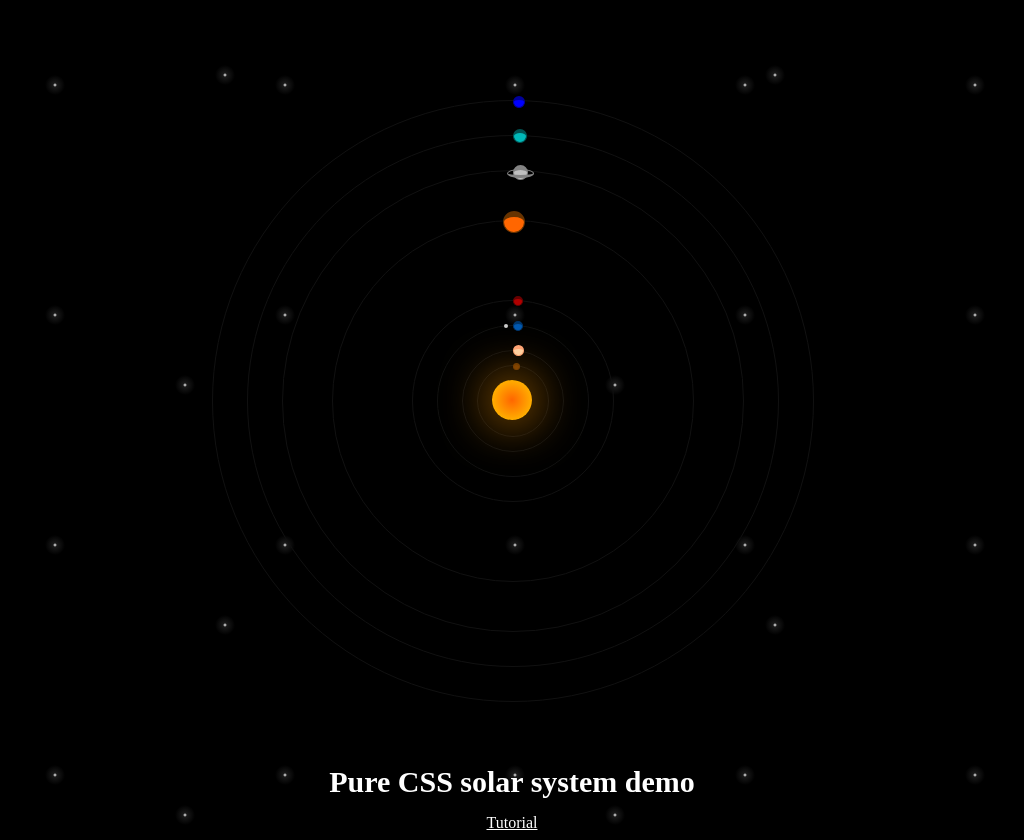

Reproduce this picture with HTML and CSS.

<!DOCTYPE HTML>
<html>
<head>
<meta http-equiv="Content-Type" content="text/html; charset=utf-8">
<meta name="viewport" content="width=device-width, initial-scale=1.0">
<title>Pure css ripple effect</title>
<style type="text/css">

body{
	background-color:#000;
	margin-top:50px;
	background-image:
	radial-gradient(white, rgba(255,255,255,.1) 2px, transparent 10px),
	radial-gradient(white, rgba(255,255,255,.1) 2px, transparent 10px),
	radial-gradient(white, rgba(255,255,255,.1) 2px, transparent 10px);
	background-size: 550px 550px,430px 430px,230px 230px; 
	background-position: 500px 2000px,400px 600px,400px 200px;
}

#solar-system{
	position:relative;
	margin:auto;
	width:600px;
	height:600px;
	overflow:hidden;
	padding:50px;
}

#neptune-circle{
	position:absolute;
	width:600px;
	height:600px;
	background-color:rgba(0,0,0,0);
	border: 1px solid #111;
	border-radius:100%;
	animation: rotation 70s linear infinite;
}

#neptune-circle:after{
	position:absolute;
	width:10px;
	height:7px;
	border-radius:100%;
	background-color:#00F;
	border-color:#00009B;
	border-style:solid;
	border-width: 4px 1px 1px 1px;
	content:'';
	left:300px;
	top:-5px;
}

#uranus-circle{
	position:absolute;
	width:530px;
	height:530px;
	background-color:rgba(0,0,0,0);
	border: 1px solid #111;
	border-radius:100%;
	left:85px;
	top:85px;
	animation: rotation 60s linear infinite;
}

#uranus-circle:after{
	position:absolute;
	width:12px;
	height:9px;
	border-radius:100%;
	border-color:#005353;
	border-style:solid;
	border-width: 4px 1px 1px 1px;
	background-color:#00B9B9;
	content:'';
	left:265px;
	top:-7px;
}

#saturn-circle{
	position:absolute;
	width:460px;
	height:460px;
	background-color:rgba(0,0,0,0);
	border: 1px solid #111;
	border-radius:100%;
	left:120px;
	top:120px;
	animation: rotation 50s linear infinite;
}

#saturn-circle:before{
	position:absolute;
	width:13px;
	height:9px;
	border-radius:100%;
	background-color:#C0C0C0;
	border-color:#838383;
	border-style:solid;
	border-width: 5px 1px 1px 1px;
	content:'';
	left:230px;
	top:-6px;
}

#saturn-circle:after{
	
	position:absolute;
	width:25px;
	height:5px;
	border-radius:100%;
	background-color:rgba(0,0,0,0);
	border-color:#838383;
	border-style:solid;
	border-width: 1px 1px 3px 1px;
	content:'';
	left:224px;
	top:-2px;
	
}

#jupiter-circle{
	position:absolute;
	width:360px;
	height:360px;
	background-color:rgba(0,0,0,0);
	border: 1px solid #111;
	border-radius:100%;
	left:170px;
	top:170px;
	animation: rotation 40s linear infinite;
}

#jupiter-circle:after{
	position:absolute;
	width:20px;
	height:15px;
	border-radius:100%;
	background-color:#F60;
	border-color:#630;
	border-style:solid;
	border-width: 6px 1px 1px 1px;
	content:'';
	left:170px;
	top:-10px;
}

#mars-circle{
	position:absolute;
	width:200px;
	height:200px;
	background-color:rgba(0,0,0,0);
	border: 1px solid #111;
	border-radius:100%;
	left:250px;
	top:250px;
	animation: rotation 30s linear infinite;
}

#mars-circle:after{
	position:absolute;
	width:8px;
	height:6px;
	border-radius:100%;
	background-color:#B00000;
	border-color:#600;
	border-style:solid;
	border-width: 3px 1px 1px 1px;
	content:'';
	left:100px;
	top:-5px;
}

#earth-circle{
	position:absolute;
	width:150px;
	height:150px;
	background-color:rgba(0,0,0,0);
	border: 1px solid #111;
	border-radius:100%;
	left:275px;
	top:275px;
	animation: rotation 20s linear infinite;
}

#earth-circle:before{
	position:absolute;
	width:4px;
	height:4px;
	border-radius:100%;
	background-color:#CCC;
	content:'';
	left:66px;
	top:-2px;
	transform-origin:15px;
	animation: rotation 2s linear infinite;
}

#earth-circle:after{
	position:absolute;
	width:8px;
	height:6px;
	border-radius:100%;
	background-color:#0058B0;
	border-color:#00366C;
	border-style:solid;
	border-width: 3px 1px 1px 1px;
	content:'';
	left:75px;
	top:-5px;
}



#venus-circle{
	position:absolute;
	width:100px;
	height:100px;
	background-color:rgba(0,0,0,0);
	border: 1px solid #111;
	border-radius:100%;
	left:300px;
	top:300px;
	animation: rotation 10s linear infinite;
}

#venus-circle:after{
	position:absolute;
	width:9px;
	height:6px;
	border-radius:100%;
	background-color:#FFD3A8;
	border-color:#FFA579;
	border-style:solid;
	border-width: 4px 1px 1px 1px;
	content:'';
	left:50px;
	top:-6px;
}

#mercury-circle{
	position:absolute;
	width:70px;
	height:70px;
	background-color:rgba(0,0,0,0);
	border: 1px solid #111;
	border-radius:100%;
	left:315px;
	top:315px;
	animation: rotation 5s linear infinite;
}

#mercury-circle:after{
	position:absolute;
	width:5px;
	height:4px;
	border-radius:100%;
	background-color:#713800;
	border-color:#623100;
	border-style:solid;
	border-width: 2px 1px 1px 1px;
	content:'';
	left:35px;
	top:-3px;
}

#sun{
	position:absolute;
	width:40px;
	height:40px;
	background-color:#F90;
	border-radius:100%;
	left:330px;
	top:330px;
	background:radial-gradient(circle, #F60, #FC0);
	box-shadow:0px 0px 50px #F90;
	animation: sun-shadow 2s ease infinite;
}

@keyframes rotation {
 from {transform: rotate(0deg);}
 to {transform: rotate(-360deg);}
}

@keyframes sun-shadow {
 0% {box-shadow:0px 0px 20px #F90;}
 50% {box-shadow:0px 0px 50px #F90;}
 100% {box-shadow:0px 0px 20px #F90;}
}

</style>
</head>
<body>
<div id="solar-system">
<div id="neptune-circle">
</div>
<div id="uranus-circle">
</div>
<div id="saturn-circle">
</div>
<div id="jupiter-circle">
</div>
<div id="mars-circle">
</div>
<div id="earth-circle">
</div>
<div id="venus-circle">
</div>
<div id="mercury-circle">
</div>
<div id="sun">
</div>
</div>
<!-- Heading/Title -->
<h2 style="margin:15px;text-align:center;font-size:30px;color:#FFF;">Pure CSS solar system demo</h2>
<div style="width:100%;text-align:center;">
<a href=" http://androidcss.com/css/pure-css-ripple-effect/" style="color:#FFF;font-size:16px;">Tutorial</a>
</div>
<!-- end -->
</body>
</html>
